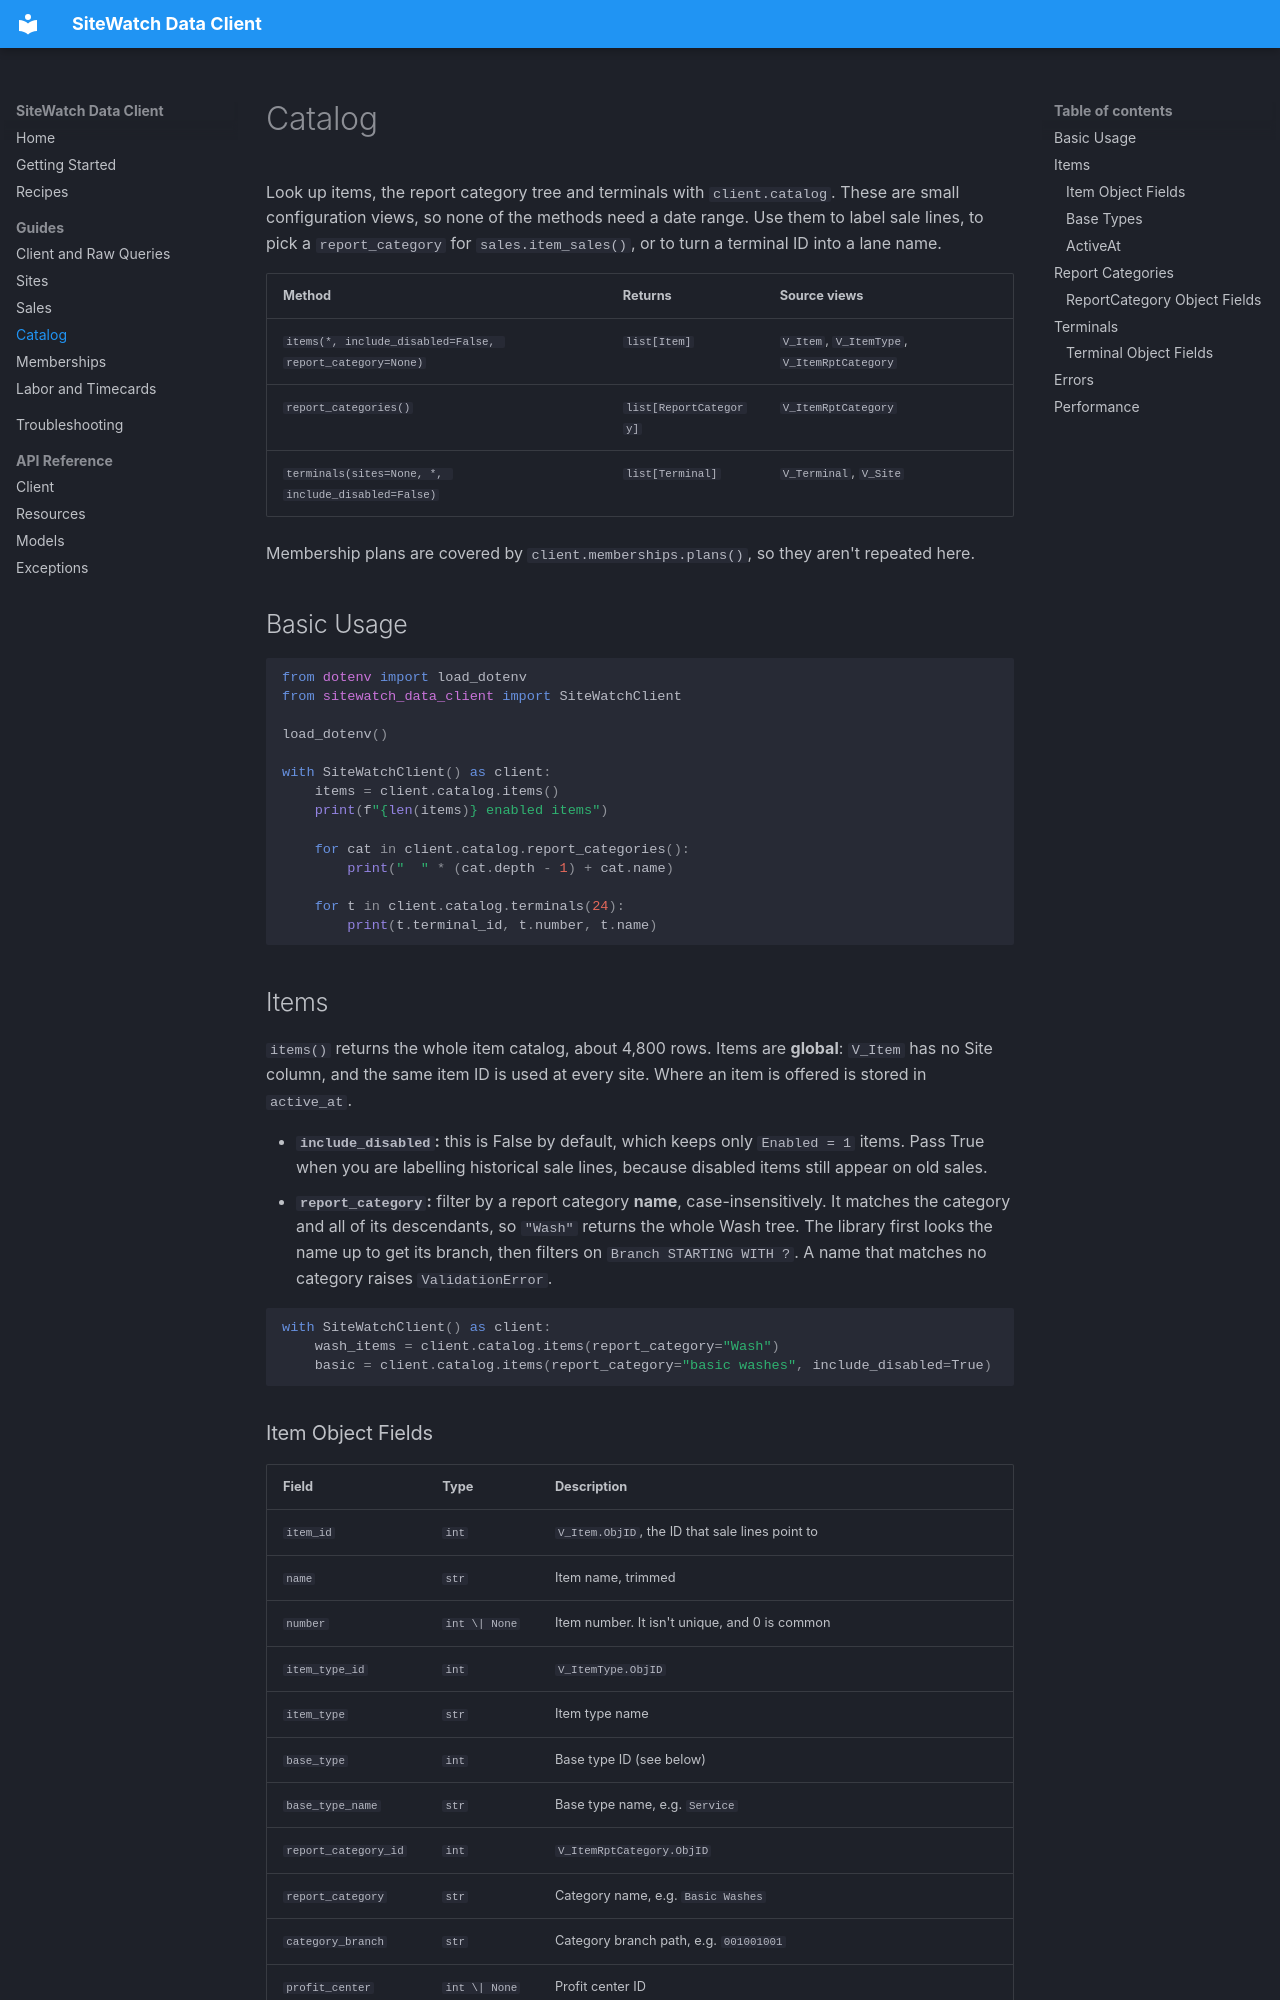

repository: christopher-nance/SiteWatch-Data-Client · page: guides/catalog/index.html · generator: mkdocs

# Catalog

Look up items, the report category tree and terminals with `client.catalog`. These are small configuration views, so none of the methods need a date range. Use them to label sale lines, to pick a `report_category` for `sales.item_sales()`, or to turn a terminal ID into a lane name.

| Method | Returns | Source views |
|--------|---------|--------------|
| `items(*, include_disabled=False, report_category=None)` | `list[Item]` | `V_Item`, `V_ItemType`, `V_ItemRptCategory` |
| `report_categories()` | `list[ReportCategory]` | `V_ItemRptCategory` |
| `terminals(sites=None, *, include_disabled=False)` | `list[Terminal]` | `V_Terminal`, `V_Site` |

Membership plans are covered by `client.memberships.plans()`, so they aren't repeated here.

## Basic Usage

```python
from dotenv import load_dotenv
from sitewatch_data_client import SiteWatchClient

load_dotenv()

with SiteWatchClient() as client:
    items = client.catalog.items()
    print(f"{len(items)} enabled items")

    for cat in client.catalog.report_categories():
        print("  " * (cat.depth - 1) + cat.name)

    for t in client.catalog.terminals(24):
        print(t.terminal_id, t.number, t.name)
```

## Items

`items()` returns the whole item catalog, about 4,800 rows. Items are **global**: `V_Item` has no Site column, and the same item ID is used at every site. Where an item is offered is stored in `active_at`.

- **`include_disabled`:** this is False by default, which keeps only `Enabled = 1` items. Pass True when you are labelling historical sale lines, because disabled items still appear on old sales.
- **`report_category`:** filter by a report category **name**, case-insensitively. It matches the category and all of its descendants, so `"Wash"` returns the whole Wash tree. The library first looks the name up to get its branch, then filters on `Branch STARTING WITH ?`. A name that matches no category raises `ValidationError`.

```python
with SiteWatchClient() as client:
    wash_items = client.catalog.items(report_category="Wash")
    basic = client.catalog.items(report_category="basic washes", include_disabled=True)
```
